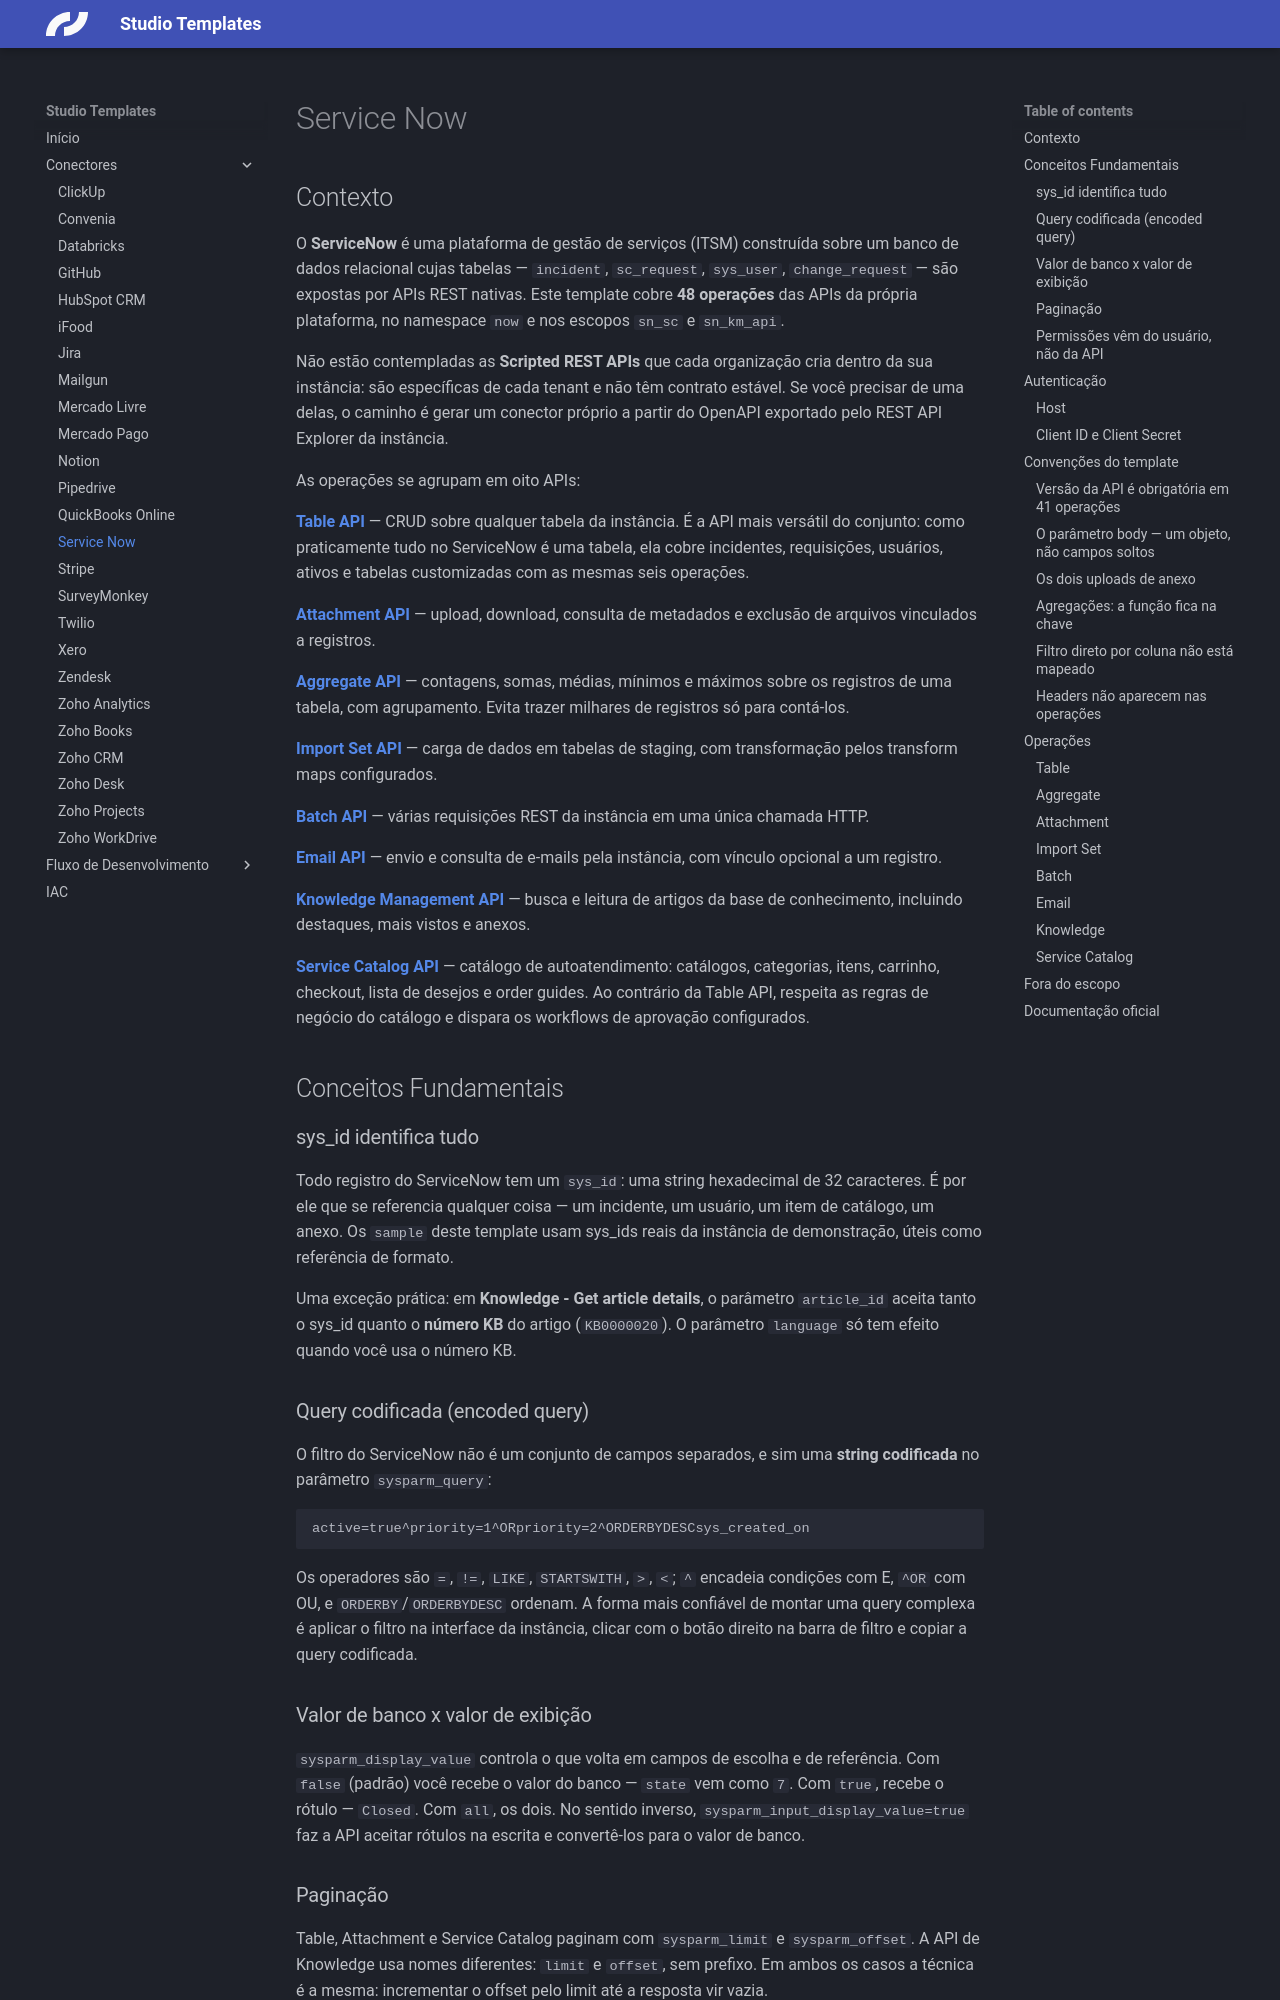

repository: caio-skyone/studio-templates · page: connectors/service-now/index.html · generator: mkdocs

# Service Now

## Contexto

O **ServiceNow** é uma plataforma de gestão de serviços (ITSM) construída sobre um banco de dados relacional cujas tabelas — `incident`, `sc_request`, `sys_user`, `change_request` — são expostas por APIs REST nativas. Este template cobre **48 operações** das APIs da própria plataforma, no namespace `now` e nos escopos `sn_sc` e `sn_km_api`.

Não estão contempladas as **Scripted REST APIs** que cada organização cria dentro da sua instância: são específicas de cada tenant e não têm contrato estável. Se você precisar de uma delas, o caminho é gerar um conector próprio a partir do OpenAPI exportado pelo REST API Explorer da instância.

As operações se agrupam em oito APIs:

**[Table API](https://www.servicenow.com/docs/r/zurich/api-reference/rest-apis/c_TableAPI.html)** — CRUD sobre qualquer tabela da instância. É a API mais versátil do conjunto: como praticamente tudo no ServiceNow é uma tabela, ela cobre incidentes, requisições, usuários, ativos e tabelas customizadas com as mesmas seis operações.

**[Attachment API](https://www.servicenow.com/docs/r/zurich/api-reference/rest-apis/c_AttachmentAPI.html)** — upload, download, consulta de metadados e exclusão de arquivos vinculados a registros.

**[Aggregate API](https://www.servicenow.com/docs/r/zurich/api-reference/rest-apis/c_AggregateAPI.html)** — contagens, somas, médias, mínimos e máximos sobre os registros de uma tabela, com agrupamento. Evita trazer milhares de registros só para contá-los.

**[Import Set API](https://www.servicenow.com/docs/r/zurich/api-reference/rest-apis/c_ImportSetAPI.html)** — carga de dados em tabelas de staging, com transformação pelos transform maps configurados.

**[Batch API](https://www.servicenow.com/docs/r/zurich/api-reference/rest-apis/batch-api.html)** — várias requisições REST da instância em uma única chamada HTTP.

**[Email API](https://www.servicenow.com/docs/r/zurich/api-reference/rest-apis/email-api.html)** — envio e consulta de e-mails pela instância, com vínculo opcional a um registro.

**[Knowledge Management API](https://www.servicenow.com/docs/r/zurich/api-reference/rest-apis/knowledge-api.html)** — busca e leitura de artigos da base de conhecimento, incluindo destaques, mais vistos e anexos.

**[Service Catalog API](https://www.servicenow.com/docs/r/zurich/api-reference/rest-apis/c_ServiceCatalogAPI.html)** — catálogo de autoatendimento: catálogos, categorias, itens, carrinho, checkout, lista de desejos e order guides. Ao contrário da Table API, respeita as regras de negócio do catálogo e dispara os workflows de aprovação configurados.

## Conceitos Fundamentais

### sys_id identifica tudo

Todo registro do ServiceNow tem um `sys_id`: uma string hexadecimal de 32 caracteres. É por ele que se referencia qualquer coisa — um incidente, um usuário, um item de catálogo, um anexo. Os `sample` deste template usam sys_ids reais da instância de demonstração, úteis como referência de formato.

Uma exceção prática: em **Knowledge - Get article details**, o parâmetro `article_id` aceita tanto o sys_id quanto o **número KB** do artigo (`KB0000020`). O parâmetro `language` só tem efeito quando você usa o número KB.
